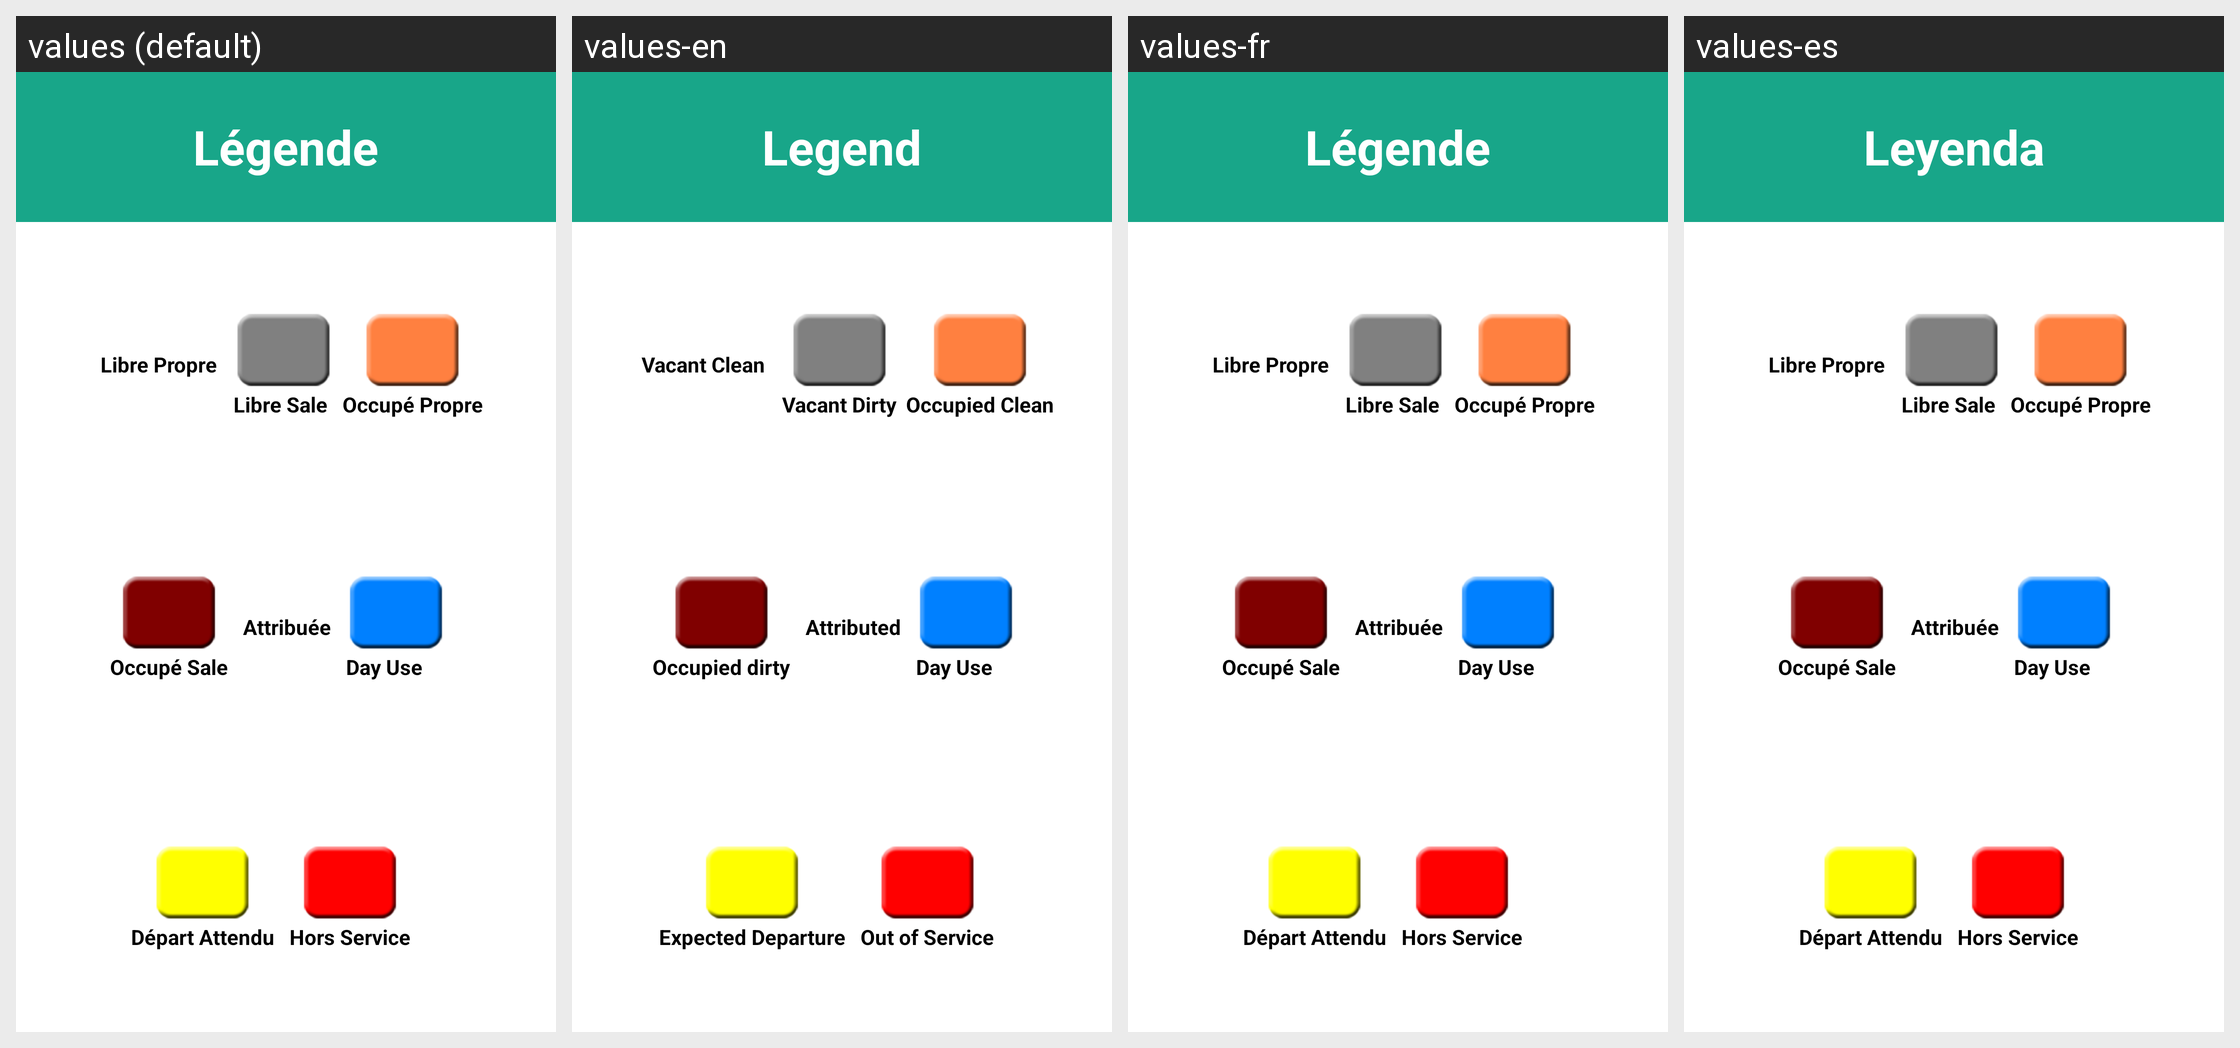

Here is an Android app screen in its default locale and in the app's own translations. Write out the translated-string differences for the strings that appear on this screen.
Android screen res/layout/custom.xml rendered under 4 locales, left to right: values (default), values-en, values-fr, values-es. Device: Nexus 5 (rendered at 1080×1920; each locale shown at half size, 540×960, under a caption strip naming it); theme AppTheme.
Strings drawn on this screen, with the default value and each locale's value (text and hints the layout hard-codes, and strings that could not be matched under every locale, appear in the picture but are not listed):

legend
  values: Légende
  values-en: Legend
  values-fr: Légende
  values-es: Leyenda

libreP
  values: Libre Propre
  values-en: Vacant Clean
  values-fr: Libre Propre
  values-es: Libre Propre

libreS
  values: Libre Sale
  values-en: Vacant Dirty
  values-fr: Libre Sale
  values-es: Libre Sale

OccP
  values: Occupé Propre
  values-en: Occupied Clean
  values-fr: Occupé Propre
  values-es: Occupé Propre

OccS
  values: Occupé Sale
  values-en: Occupied dirty
  values-fr: Occupé Sale
  values-es: Occupé Sale

att
  values: Attribuée
  values-en: Attributed
  values-fr: Attribuée
  values-es: Attribuée

DayUse
  values: Day Use
  values-en: Day Use
  values-fr: Day Use
  values-es: Day Use

Dep
  values: Départ Attendu
  values-en: Expected Departure
  values-fr: Départ Attendu
  values-es: Départ Attendu

hs
  values: Hors Service
  values-en: Out of Service
  values-fr: Hors Service
  values-es: Hors Service
